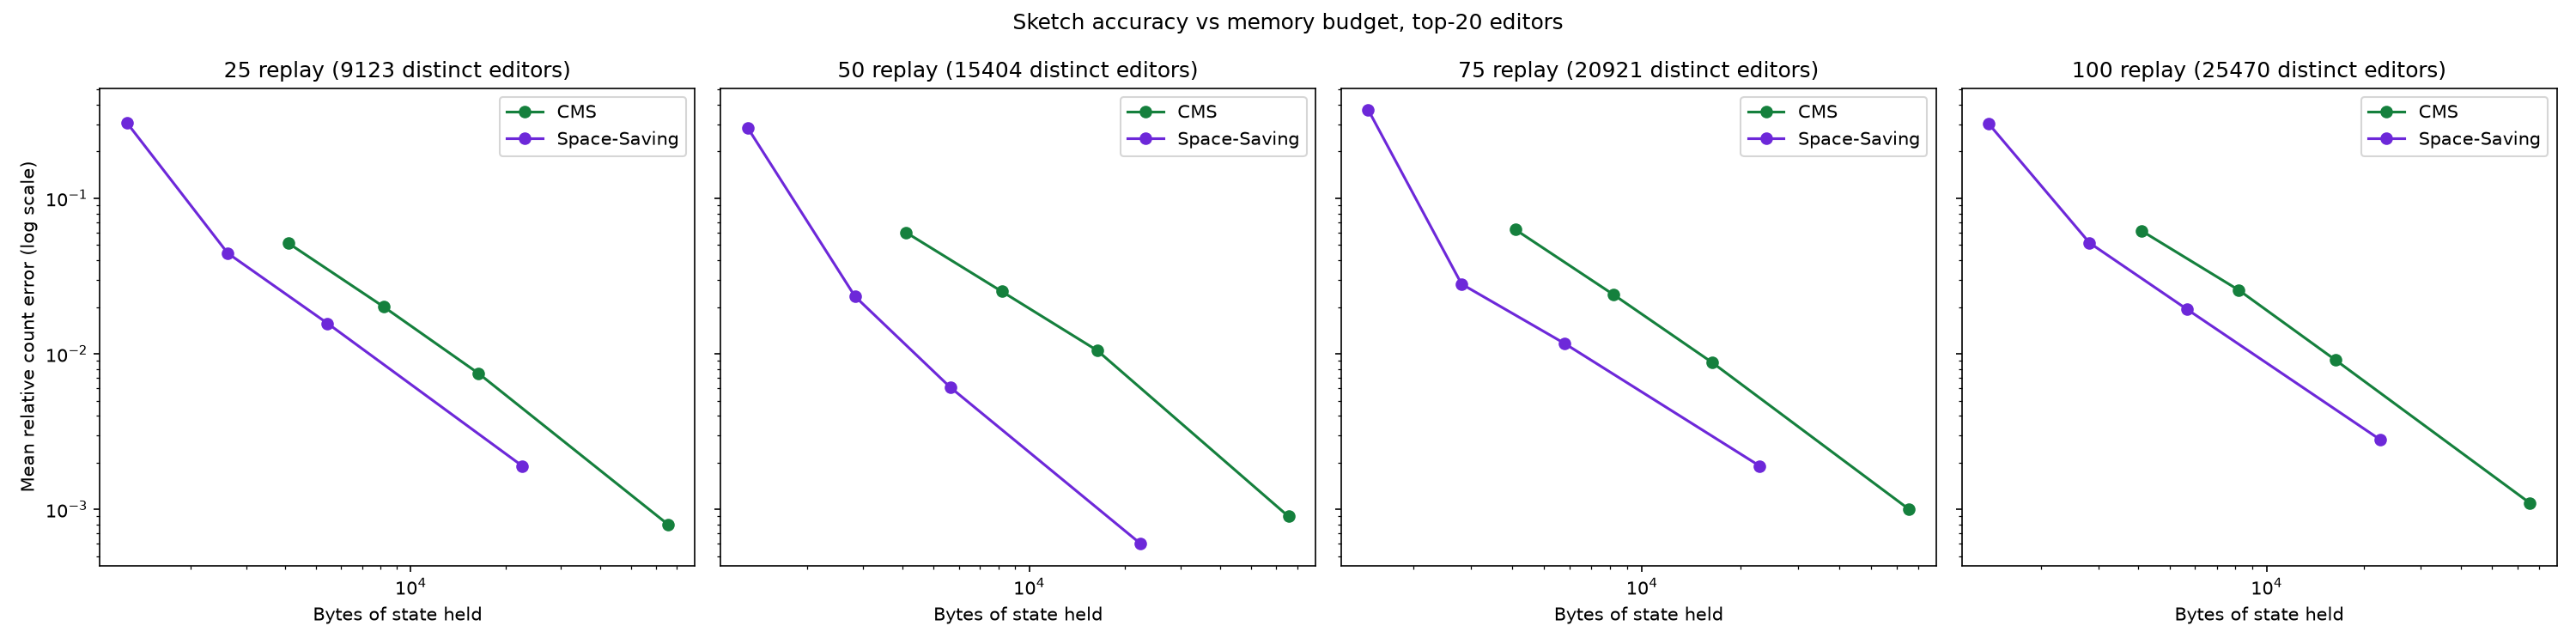

Source data for this figure (header and first rows):
dimension, multiplier, sample_events, cardinality, budget, structure, bytes, top20_overlap, mean_abs_rank_error, mean_relative_count_error
editors, 25, 262500, 9123, xsmall, count_min_sketch, 4096, 19, 0.400, 0.0513
editors, 25, 262500, 9123, xsmall, space_saving, 1256, 16, 6.250, 0.3056
editors, 25, 262500, 9123, small, count_min_sketch, 8192, 19, 0.150, 0.0201
editors, 25, 262500, 9123, small, space_saving, 2622, 20, 0.800, 0.0444
editors, 25, 262500, 9123, medium, count_min_sketch, 16384, 19, 0.150, 0.0075
editors, 25, 262500, 9123, medium, space_saving, 5440, 20, 0.400, 0.0157
editors, 25, 262500, 9123, large, count_min_sketch, 65536, 20, 0.000, 0.0008
editors, 25, 262500, 9123, large, space_saving, 22600, 20, 0.300, 0.0019
editors, 50, 525000, 15404, xsmall, count_min_sketch, 4096, 18, 0.400, 0.0603
editors, 50, 525000, 15404, xsmall, space_saving, 1298, 16, 5.750, 0.2847
editors, 50, 525000, 15404, small, count_min_sketch, 8192, 19, 0.300, 0.0252
editors, 50, 525000, 15404, small, space_saving, 2828, 19, 0.550, 0.0234
editors, 50, 525000, 15404, medium, count_min_sketch, 16384, 20, 0.000, 0.0105
editors, 50, 525000, 15404, medium, space_saving, 5638, 19, 0.250, 0.0061
editors, 50, 525000, 15404, large, count_min_sketch, 65536, 20, 0.000, 0.0009
editors, 50, 525000, 15404, large, space_saving, 22444, 20, 0.000, 0.0006
editors, 75, 787500, 20921, xsmall, count_min_sketch, 4096, 19, 0.450, 0.0631
editors, 75, 787500, 20921, xsmall, space_saving, 1456, 13, 11.1, 0.3714
editors, 75, 787500, 20921, small, count_min_sketch, 8192, 19, 0.450, 0.0240
editors, 75, 787500, 20921, small, space_saving, 2810, 18, 1.050, 0.0281
editors, 75, 787500, 20921, medium, count_min_sketch, 16384, 20, 0.100, 0.0088
editors, 75, 787500, 20921, medium, space_saving, 5784, 19, 0.200, 0.0117
editors, 75, 787500, 20921, large, count_min_sketch, 65536, 20, 0.000, 0.0010
editors, 75, 787500, 20921, large, space_saving, 22902, 19, 0.050, 0.0019
editors, 100, 1050000, 25470, xsmall, count_min_sketch, 4096, 18, 0.650, 0.0617
editors, 100, 1050000, 25470, xsmall, space_saving, 1372, 16, 5.900, 0.3015
editors, 100, 1050000, 25470, small, count_min_sketch, 8192, 19, 0.300, 0.0257
editors, 100, 1050000, 25470, small, space_saving, 2820, 19, 0.900, 0.0517
editors, 100, 1050000, 25470, medium, count_min_sketch, 16384, 20, 0.000, 0.0091
editors, 100, 1050000, 25470, medium, space_saving, 5648, 20, 0.400, 0.0194
editors, 100, 1050000, 25470, large, count_min_sketch, 65536, 20, 0.000, 0.0011
editors, 100, 1050000, 25470, large, space_saving, 22546, 20, 0.100, 0.0028
